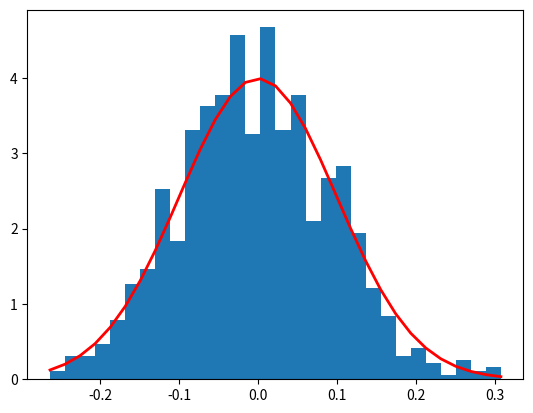

Generate this figure with matplotlib:
#!/usr/bin/python
import numpy as np
import matplotlib.pyplot as plt

mu, sigma = 0, 0.1 # mean and standard deviation
s = np.random.normal(mu, sigma, 1000)

count, bins, ignored = plt.hist(s, 30, density=True)
plt.plot(bins, 1/(sigma * np.sqrt(2 * np.pi)) *
               np.exp( - (bins - mu)**2 / (2 * sigma**2) ),
         linewidth=2, color='r')
plt.show()


